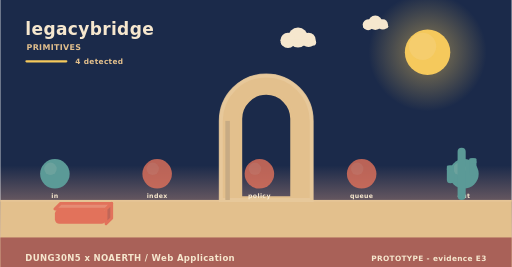
t = 0.00 s
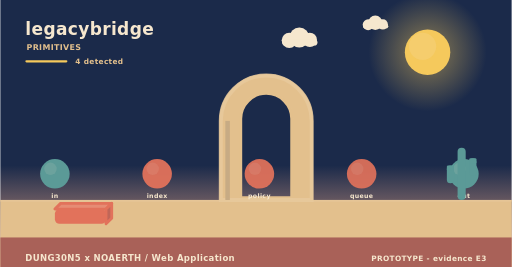
t = 1.73 s
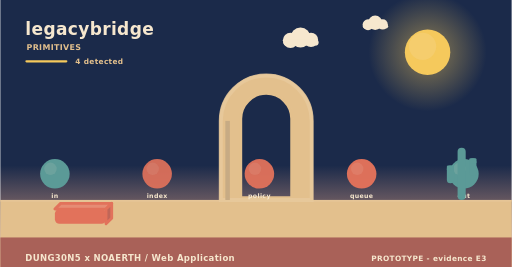
t = 3.25 s
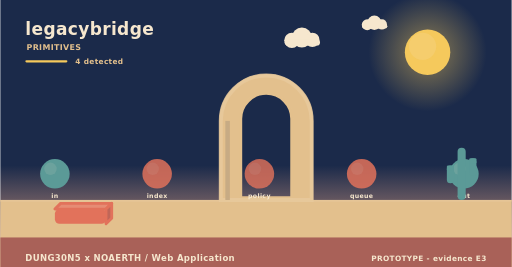
t = 5.08 s
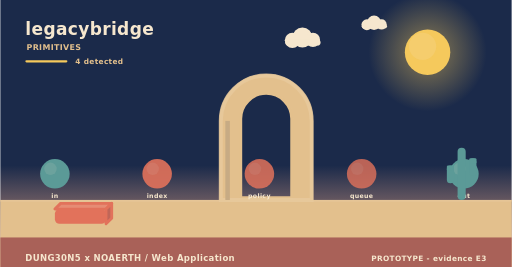
t = 5.80 s
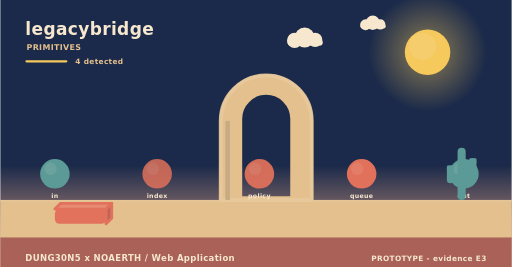
t = 8.75 s

The animated SVG that drew these frames (rendered in a browser with its animation timeline set to each time). Animation: 5 SMIL elements (animate=3,animateTransform=2); frames cover the first 8.75 s, repeats indefinitely.

<svg xmlns="http://www.w3.org/2000/svg" width="900" height="470" viewBox="0 0 900 470" role="img" aria-label="legacybridge - how it behaves"><linearGradient id="skys" x1="0" y1="0" x2="0" y2="1"><stop offset="0" stop-color="#1b2a4a"/><stop offset="0.62" stop-color="#1b2a4a"/><stop offset="1" stop-color="#f3ad8a"/></linearGradient><rect width="900" height="470" fill="url(#skys)"/><radialGradient id="suns"><stop offset="0.35" stop-color="#f5c95c" stop-opacity="0.34"/><stop offset="1" stop-color="#f5c95c" stop-opacity="0"/></radialGradient><circle cx="752" cy="92" r="104" fill="url(#suns)"/><circle cx="752" cy="92" r="40" fill="#f5c95c"/><circle cx="743.2" cy="81.6" r="24" fill="#f5d27e" opacity="0.5"/><g><circle cx="524" cy="66" r="17.64" fill="#f6e7ce"/><circle cx="506.36" cy="71.04" r="13.44" fill="#f6e7ce"/><circle cx="542.48" cy="70.2" r="12.6" fill="#f6e7ce"/><rect x="493.76" y="69.36" width="62.16" height="10.92" rx="5.46" fill="#f6e7ce"/><animateTransform attributeName="transform" type="translate" values="0 0;24 0;0 0" dur="36s" begin="0s" repeatCount="indefinite"/></g><g><circle cx="660" cy="40" r="12.6" fill="#f6e7ce"/><circle cx="647.4" cy="43.6" r="9.6" fill="#f6e7ce"/><circle cx="673.2" cy="43" r="9" fill="#f6e7ce"/><rect x="638.4" y="42.4" width="44.4" height="7.8" rx="3.9" fill="#f6e7ce"/><animateTransform attributeName="transform" type="translate" values="0 0;-18 0;0 0" dur="46s" begin="3s" repeatCount="indefinite"/></g><rect x="0" y="352" width="900" height="118" fill="#e3c08d"/><rect x="0" y="352" width="900" height="3" fill="#e6c596"/><text x="44" y="62" font-family="Verdana,DejaVu Sans,sans-serif" font-size="30" font-weight="700" letter-spacing="0.6" fill="#f6e7ce" text-anchor="start">legacybridge</text><text x="46" y="88" font-family="Verdana,DejaVu Sans,sans-serif" font-size="14" font-weight="700" letter-spacing="0.6" fill="#e3c08d" text-anchor="start">PRIMITIVES</text><rect x="44" y="106" width="74" height="4" rx="2" fill="#f5c95c"/><text x="132" y="112" font-family="Verdana,DejaVu Sans,sans-serif" font-size="13" font-weight="700" letter-spacing="0.6" fill="#e3c08d" text-anchor="start">4 detected</text><path d="M388,352 L388,212.8 A80,80 0 0 1 548,212.8 L548,352 Z M423.2,348 L423.2,209.22 A44.8,44.8 0 0 1 512.8,209.22 L512.8,348 Z" fill="#e3c08d" fill-rule="evenodd" stroke="#e3c08d" stroke-width="5" stroke-linejoin="round"/><path d="M388,352 L388,212.8 A80,80 0 0 1 548,212.8 L548,352 Z" fill="none" stroke="#e8c99d" stroke-width="7" stroke-linecap="round" opacity="0.85"/><rect x="396" y="212.8" width="8" height="139.2" fill="#c7ab84"/><circle cx="96" cy="306" r="26" fill="#5b9a97"/><circle cx="88.2" cy="297.16" r="10.92" fill="#7aa9a2" opacity="0.55"/><text x="96" y="348" font-family="Verdana,DejaVu Sans,sans-serif" font-size="11" font-weight="700" letter-spacing="0.6" fill="#f6e7ce" text-anchor="middle">in</text><g><circle cx="276" cy="306" r="26" fill="#e2725b"/><circle cx="268.2" cy="297.16" r="10.92" fill="#e68972" opacity="0.55"/><animate attributeName="opacity" values="0.8;1;0.8" dur="4.6s" begin="0s" repeatCount="indefinite"/></g><text x="276" y="348" font-family="Verdana,DejaVu Sans,sans-serif" font-size="11" font-weight="700" letter-spacing="0.6" fill="#f6e7ce" text-anchor="middle">index</text><g><circle cx="456" cy="306" r="26" fill="#e2725b"/><circle cx="448.2" cy="297.16" r="10.92" fill="#e68972" opacity="0.55"/><animate attributeName="opacity" values="0.8;1;0.8" dur="5.2s" begin="0s" repeatCount="indefinite"/></g><text x="456" y="348" font-family="Verdana,DejaVu Sans,sans-serif" font-size="11" font-weight="700" letter-spacing="0.6" fill="#f6e7ce" text-anchor="middle">policy</text><g><circle cx="636" cy="306" r="26" fill="#e2725b"/><circle cx="628.2" cy="297.16" r="10.92" fill="#e68972" opacity="0.55"/><animate attributeName="opacity" values="0.8;1;0.8" dur="5.8s" begin="0s" repeatCount="indefinite"/></g><text x="636" y="348" font-family="Verdana,DejaVu Sans,sans-serif" font-size="11" font-weight="700" letter-spacing="0.6" fill="#f6e7ce" text-anchor="middle">queue</text><circle cx="816" cy="306" r="26" fill="#5b9a97"/><circle cx="808.2" cy="297.16" r="10.92" fill="#7aa9a2" opacity="0.55"/><text x="816" y="348" font-family="Verdana,DejaVu Sans,sans-serif" font-size="11" font-weight="700" letter-spacing="0.6" fill="#f6e7ce" text-anchor="middle">out</text><path d="M96,368 L186,368 L196,358 L106,358 Z" fill="#e68c74" stroke="#e2725b" stroke-width="5" stroke-linejoin="round"/><path d="M186,368 L196,358 L196,384 L186,394 Z" fill="#c06658" stroke="#e2725b" stroke-width="5" stroke-linejoin="round"/><rect x="96" y="368" width="90" height="26" rx="8" fill="#e2725b"/><rect x="804.86" y="260" width="14.28" height="92" rx="7.14" fill="#5b9a97"/><rect x="785.96" y="291.28" width="12.6" height="31.28" rx="6.3" fill="#5b9a97"/><rect x="785.96" y="291.28" width="12.6" height="9.2" rx="2.1" fill="#5b9a97"/><rect x="825.44" y="278.4" width="12.6" height="31.28" rx="6.3" fill="#5b9a97"/><rect x="825.44" y="278.4" width="12.6" height="9.2" rx="2.1" fill="#5b9a97"/><rect x="0" y="418" width="900" height="52" rx="0" fill="#a65c56" opacity="0.94"/><text x="44" y="460" font-family="Verdana,DejaVu Sans,sans-serif" font-size="15" font-weight="700" letter-spacing="0.6" fill="#f6e7ce" text-anchor="start">DUNG30N5 x NOAERTH  /  Web Application</text><text x="856" y="460" font-family="Verdana,DejaVu Sans,sans-serif" font-size="13" font-weight="700" letter-spacing="0.6" fill="#f6e7ce" text-anchor="end">PROTOTYPE  -  evidence E3</text></svg>
